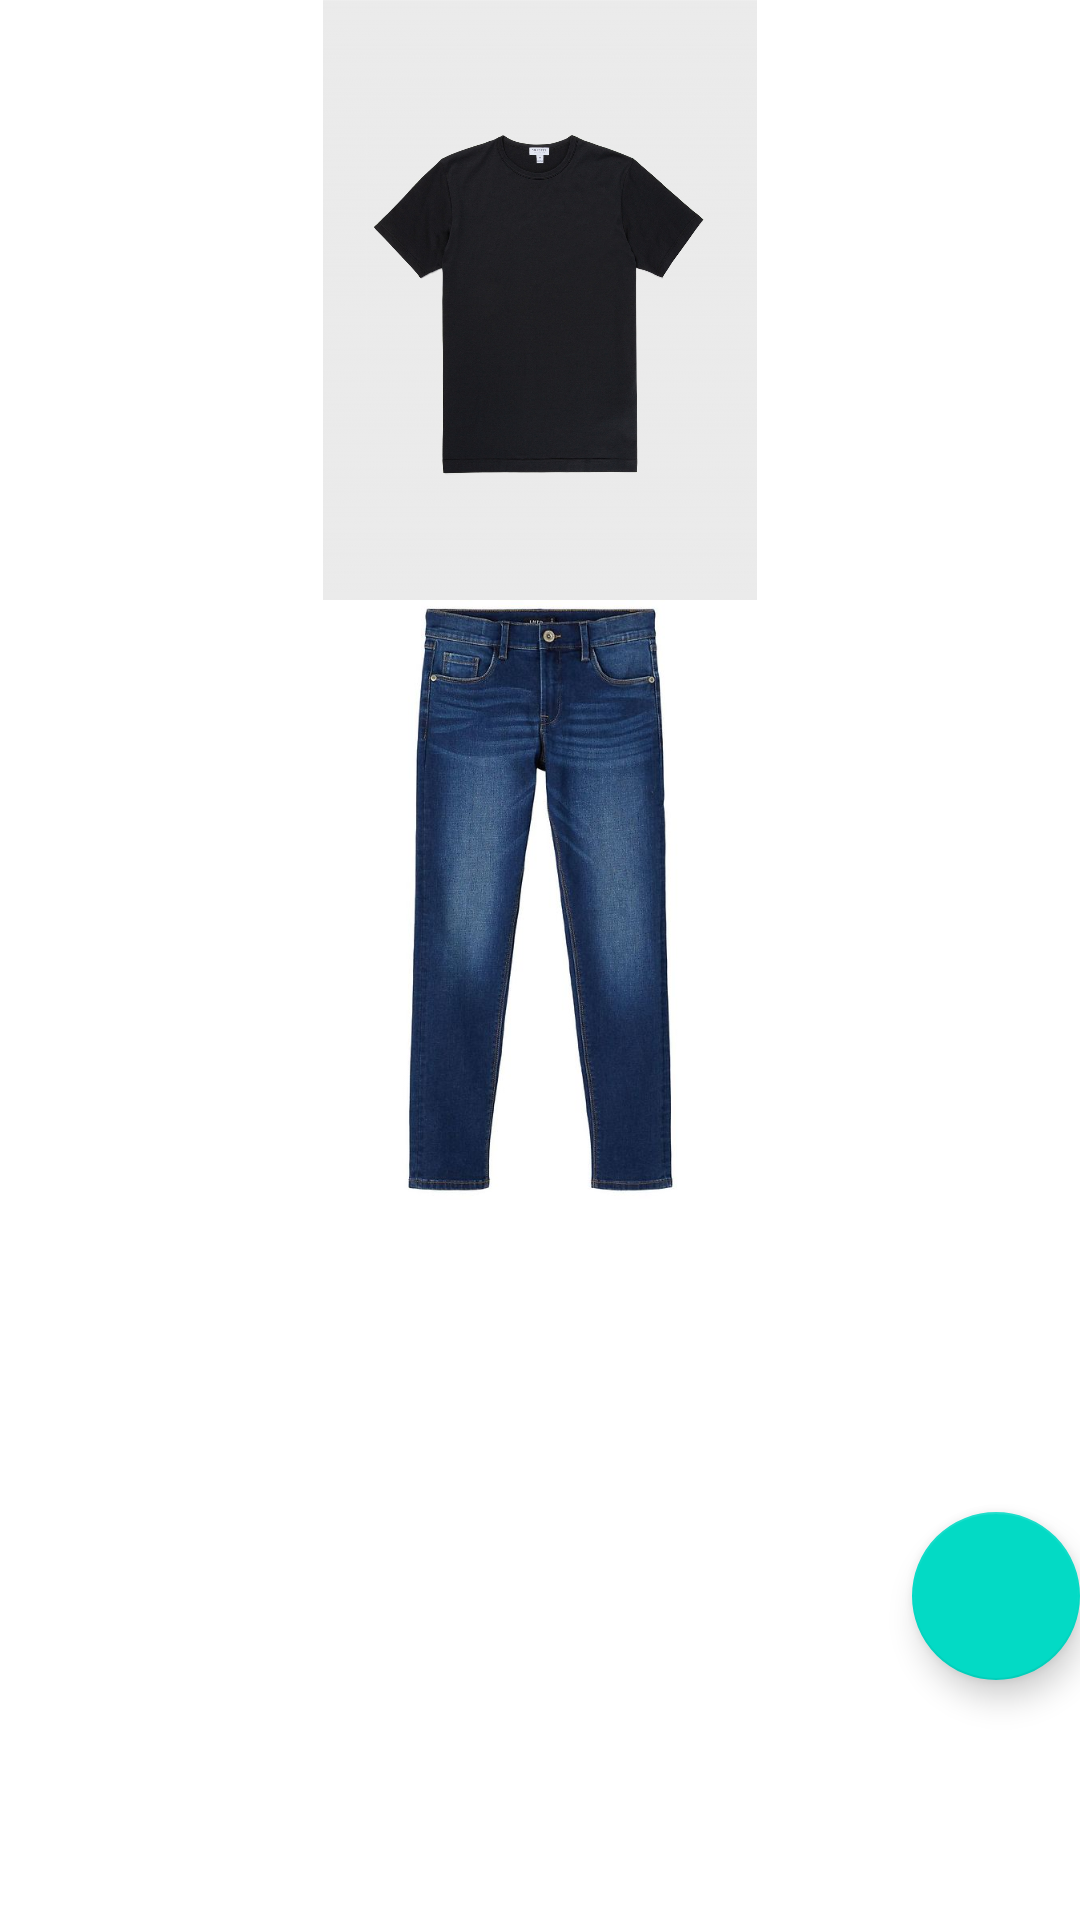

The Android layout XML behind this screen, and the referenced resources:
<!-- AndroidManifest.xml: application theme Theme.Mycloset -->
<!-- res/layout/fragment_combinations.xml -->
<?xml version="1.0" encoding="utf-8"?>
<androidx.constraintlayout.widget.ConstraintLayout xmlns:android="http://schemas.android.com/apk/res/android"
    xmlns:app="http://schemas.android.com/apk/res-auto"
    xmlns:tools="http://schemas.android.com/tools"
    android:layout_width="match_parent"
    android:layout_height="match_parent"
    tools:context=".ui.combinations.CombinationsFragment">

    <ImageView
        android:id="@+id/first"
        android:layout_width="200dp"
        android:layout_height="200dp"
        app:layout_constraintStart_toStartOf="parent"
        app:layout_constraintEnd_toEndOf="parent"
        app:layout_constraintTop_toTopOf="parent"
        android:layout_marginTop="@dimen/activity_vertical_margin"
        android:src="@drawable/img"/>

    <ImageView
        android:layout_width="200dp"
        android:layout_height="200dp"
        app:layout_constraintStart_toStartOf="parent"
        app:layout_constraintEnd_toEndOf="parent"
        app:layout_constraintTop_toBottomOf="@id/first"
        android:layout_marginTop="@dimen/activity_vertical_margin"
        android:src="@drawable/img_1"/>

    <com.google.android.material.floatingactionbutton.FloatingActionButton
        android:layout_width="wrap_content"
        android:layout_height="wrap_content"
        app:layout_constraintBottom_toBottomOf="parent"
        app:layout_constraintEnd_toEndOf="parent"
        android:layout_marginBottom="80dp" />
</androidx.constraintlayout.widget.ConstraintLayout>
<!-- resources referenced by this layout -->
<resources>
  <!-- drawable img: png bitmap (drawable, 640683 bytes) -->
  <!-- drawable img_1: png bitmap (drawable, 422080 bytes) -->
  <style name="Theme.Mycloset" parent="Theme.MaterialComponents.DayNight.DarkActionBar">
          
          <item name="colorPrimary">@color/purple_500</item>
          <item name="colorPrimaryVariant">@color/purple_700</item>
          <item name="colorOnPrimary">@color/white</item>
          
          <item name="colorSecondary">@color/teal_200</item>
          <item name="colorSecondaryVariant">@color/teal_700</item>
          <item name="colorOnSecondary">@color/black</item>
          
          <item name="android:statusBarColor" tools:targetApi="l">?attr/colorPrimaryVariant</item>
          
      </style>
  <!-- not gathered from this repository: default colours our renderer supplied (Android Studio template values) -->
  <color name="purple_500">#FF6200EE</color>
  <color name="purple_700">#FF3700B3</color>
  <color name="teal_200">#FF03DAC5</color>
  <color name="teal_700">#FF018786</color>
  <color name="black">#FF000000</color>
  <color name="white">#FFFFFFFF</color>
</resources>
